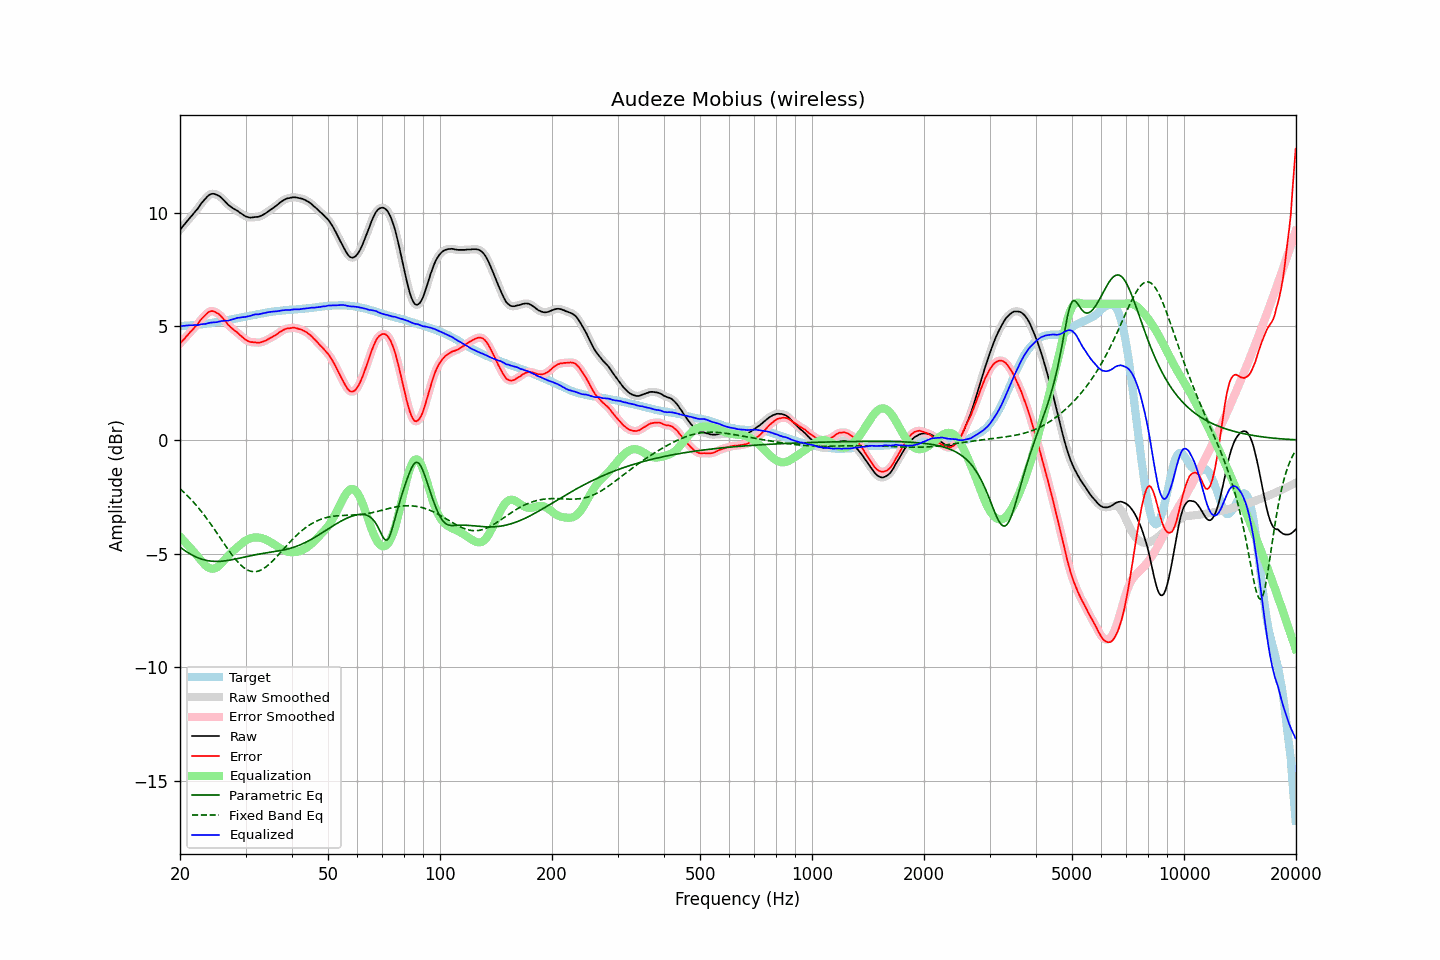

Values plotted in this chart, from the file beside it:
frequency, raw, error, smoothed, error_smoothed, equalization, parametric_eq, fixed_band_eq, equalized_raw, equalized_smoothed, target
20.00, 9.26, 4.25, 9.26, 4.25, -4.25, -4.71, -2.14, 5.01, 5.01, 5.01
20.20, 9.34, 4.33, 9.34, 4.32, -4.33, -4.77, -2.21, 5.01, 5.02, 5.01
20.40, 9.43, 4.41, 9.43, 4.40, -4.40, -4.82, -2.27, 5.03, 5.02, 5.02
20.61, 9.51, 4.48, 9.51, 4.48, -4.48, -4.87, -2.34, 5.03, 5.03, 5.03
20.81, 9.60, 4.57, 9.60, 4.56, -4.56, -4.91, -2.41, 5.04, 5.04, 5.03
21.02, 9.68, 4.64, 9.68, 4.64, -4.64, -4.96, -2.48, 5.04, 5.05, 5.04
21.23, 9.77, 4.73, 9.77, 4.72, -4.71, -5.00, -2.55, 5.06, 5.05, 5.04
21.44, 9.85, 4.80, 9.85, 4.80, -4.79, -5.04, -2.62, 5.06, 5.06, 5.05
21.66, 9.93, 4.87, 9.94, 4.88, -4.87, -5.08, -2.70, 5.06, 5.06, 5.06
21.87, 10.02, 4.96, 10.02, 4.95, -4.96, -5.11, -2.78, 5.07, 5.06, 5.06
22.09, 10.10, 5.03, 10.10, 5.03, -5.04, -5.15, -2.86, 5.06, 5.06, 5.07
22.31, 10.18, 5.10, 10.19, 5.11, -5.12, -5.18, -2.94, 5.06, 5.07, 5.08
22.54, 10.28, 5.20, 10.28, 5.20, -5.21, -5.21, -3.03, 5.07, 5.08, 5.08
22.76, 10.39, 5.30, 10.38, 5.29, -5.29, -5.23, -3.12, 5.10, 5.09, 5.09
22.99, 10.48, 5.38, 10.48, 5.38, -5.38, -5.25, -3.21, 5.10, 5.10, 5.10
23.22, 10.56, 5.45, 10.57, 5.45, -5.46, -5.27, -3.30, 5.11, 5.11, 5.11
23.45, 10.64, 5.52, 10.64, 5.52, -5.53, -5.29, -3.39, 5.12, 5.12, 5.12
23.69, 10.72, 5.59, 10.72, 5.59, -5.58, -5.31, -3.49, 5.14, 5.13, 5.13
23.92, 10.78, 5.64, 10.78, 5.64, -5.63, -5.32, -3.59, 5.15, 5.15, 5.14
24.16, 10.82, 5.67, 10.82, 5.67, -5.65, -5.33, -3.68, 5.17, 5.17, 5.15
24.40, 10.84, 5.68, 10.84, 5.68, -5.66, -5.33, -3.79, 5.18, 5.18, 5.16
24.65, 10.84, 5.66, 10.84, 5.66, -5.66, -5.34, -3.89, 5.18, 5.18, 5.18
24.89, 10.82, 5.63, 10.82, 5.63, -5.64, -5.34, -3.99, 5.18, 5.18, 5.19
25.14, 10.79, 5.59, 10.79, 5.60, -5.60, -5.34, -4.09, 5.19, 5.19, 5.20
25.39, 10.76, 5.55, 10.76, 5.55, -5.55, -5.34, -4.20, 5.21, 5.21, 5.21
25.65, 10.71, 5.49, 10.71, 5.49, -5.48, -5.34, -4.30, 5.23, 5.23, 5.22
25.91, 10.65, 5.42, 10.65, 5.42, -5.41, -5.33, -4.41, 5.24, 5.24, 5.24
26.16, 10.58, 5.33, 10.58, 5.34, -5.33, -5.33, -4.51, 5.25, 5.25, 5.25
26.43, 10.51, 5.26, 10.51, 5.25, -5.25, -5.32, -4.62, 5.26, 5.25, 5.25
26.69, 10.43, 5.17, 10.43, 5.16, -5.17, -5.31, -4.72, 5.26, 5.26, 5.26
26.96, 10.35, 5.07, 10.36, 5.08, -5.09, -5.30, -4.82, 5.26, 5.27, 5.28
27.23, 10.30, 5.01, 10.30, 5.00, -5.02, -5.29, -4.92, 5.28, 5.28, 5.29
27.50, 10.25, 4.94, 10.25, 4.94, -4.95, -5.27, -5.02, 5.30, 5.30, 5.31
27.77, 10.20, 4.88, 10.20, 4.88, -4.88, -5.26, -5.11, 5.32, 5.32, 5.32
28.05, 10.16, 4.82, 10.16, 4.82, -4.82, -5.24, -5.20, 5.34, 5.34, 5.34
28.33, 10.12, 4.77, 10.12, 4.77, -4.76, -5.23, -5.29, 5.36, 5.36, 5.35
28.62, 10.08, 4.71, 10.08, 4.71, -4.70, -5.21, -5.37, 5.38, 5.38, 5.37
28.90, 10.02, 4.64, 10.03, 4.65, -4.64, -5.20, -5.45, 5.38, 5.39, 5.38
29.19, 9.98, 4.58, 9.98, 4.58, -4.58, -5.18, -5.51, 5.40, 5.40, 5.40
29.48, 9.93, 4.52, 9.93, 4.52, -4.52, -5.17, -5.58, 5.41, 5.41, 5.41
29.78, 9.88, 4.46, 9.88, 4.46, -4.47, -5.15, -5.63, 5.42, 5.42, 5.43
30.08, 9.84, 4.41, 9.85, 4.41, -4.42, -5.14, -5.68, 5.42, 5.43, 5.43
30.38, 9.82, 4.37, 9.82, 4.37, -4.38, -5.12, -5.72, 5.44, 5.44, 5.45
30.68, 9.80, 4.34, 9.80, 4.34, -4.35, -5.10, -5.75, 5.45, 5.45, 5.46
30.99, 9.79, 4.31, 9.80, 4.32, -4.32, -5.09, -5.77, 5.47, 5.48, 5.48
31.30, 9.80, 4.31, 9.80, 4.31, -4.30, -5.08, -5.79, 5.50, 5.50, 5.49
31.61, 9.81, 4.30, 9.81, 4.30, -4.29, -5.06, -5.79, 5.52, 5.52, 5.51
31.93, 9.82, 4.30, 9.82, 4.30, -4.29, -5.05, -5.79, 5.53, 5.53, 5.52
32.24, 9.82, 4.29, 9.82, 4.29, -4.29, -5.03, -5.78, 5.53, 5.54, 5.54
32.57, 9.83, 4.29, 9.84, 4.29, -4.29, -5.02, -5.76, 5.54, 5.54, 5.54
32.89, 9.86, 4.30, 9.86, 4.30, -4.31, -5.01, -5.73, 5.55, 5.55, 5.56
33.22, 9.89, 4.32, 9.89, 4.32, -4.32, -5.00, -5.70, 5.57, 5.57, 5.57
33.55, 9.93, 4.34, 9.93, 4.34, -4.35, -4.98, -5.66, 5.59, 5.58, 5.59
33.89, 9.97, 4.37, 9.97, 4.37, -4.37, -4.97, -5.61, 5.60, 5.60, 5.60
34.23, 10.02, 4.40, 10.02, 4.41, -4.40, -4.96, -5.56, 5.62, 5.62, 5.62
34.57, 10.07, 4.45, 10.07, 4.45, -4.44, -4.95, -5.50, 5.63, 5.63, 5.62
34.92, 10.12, 4.49, 10.12, 4.48, -4.48, -4.94, -5.43, 5.64, 5.64, 5.63
35.27, 10.17, 4.52, 10.17, 4.52, -4.52, -4.93, -5.37, 5.65, 5.65, 5.65
35.62, 10.22, 4.56, 10.22, 4.56, -4.56, -4.92, -5.29, 5.66, 5.66, 5.66
35.97, 10.27, 4.60, 10.27, 4.60, -4.61, -4.91, -5.22, 5.66, 5.66, 5.67
... 635 more rows
